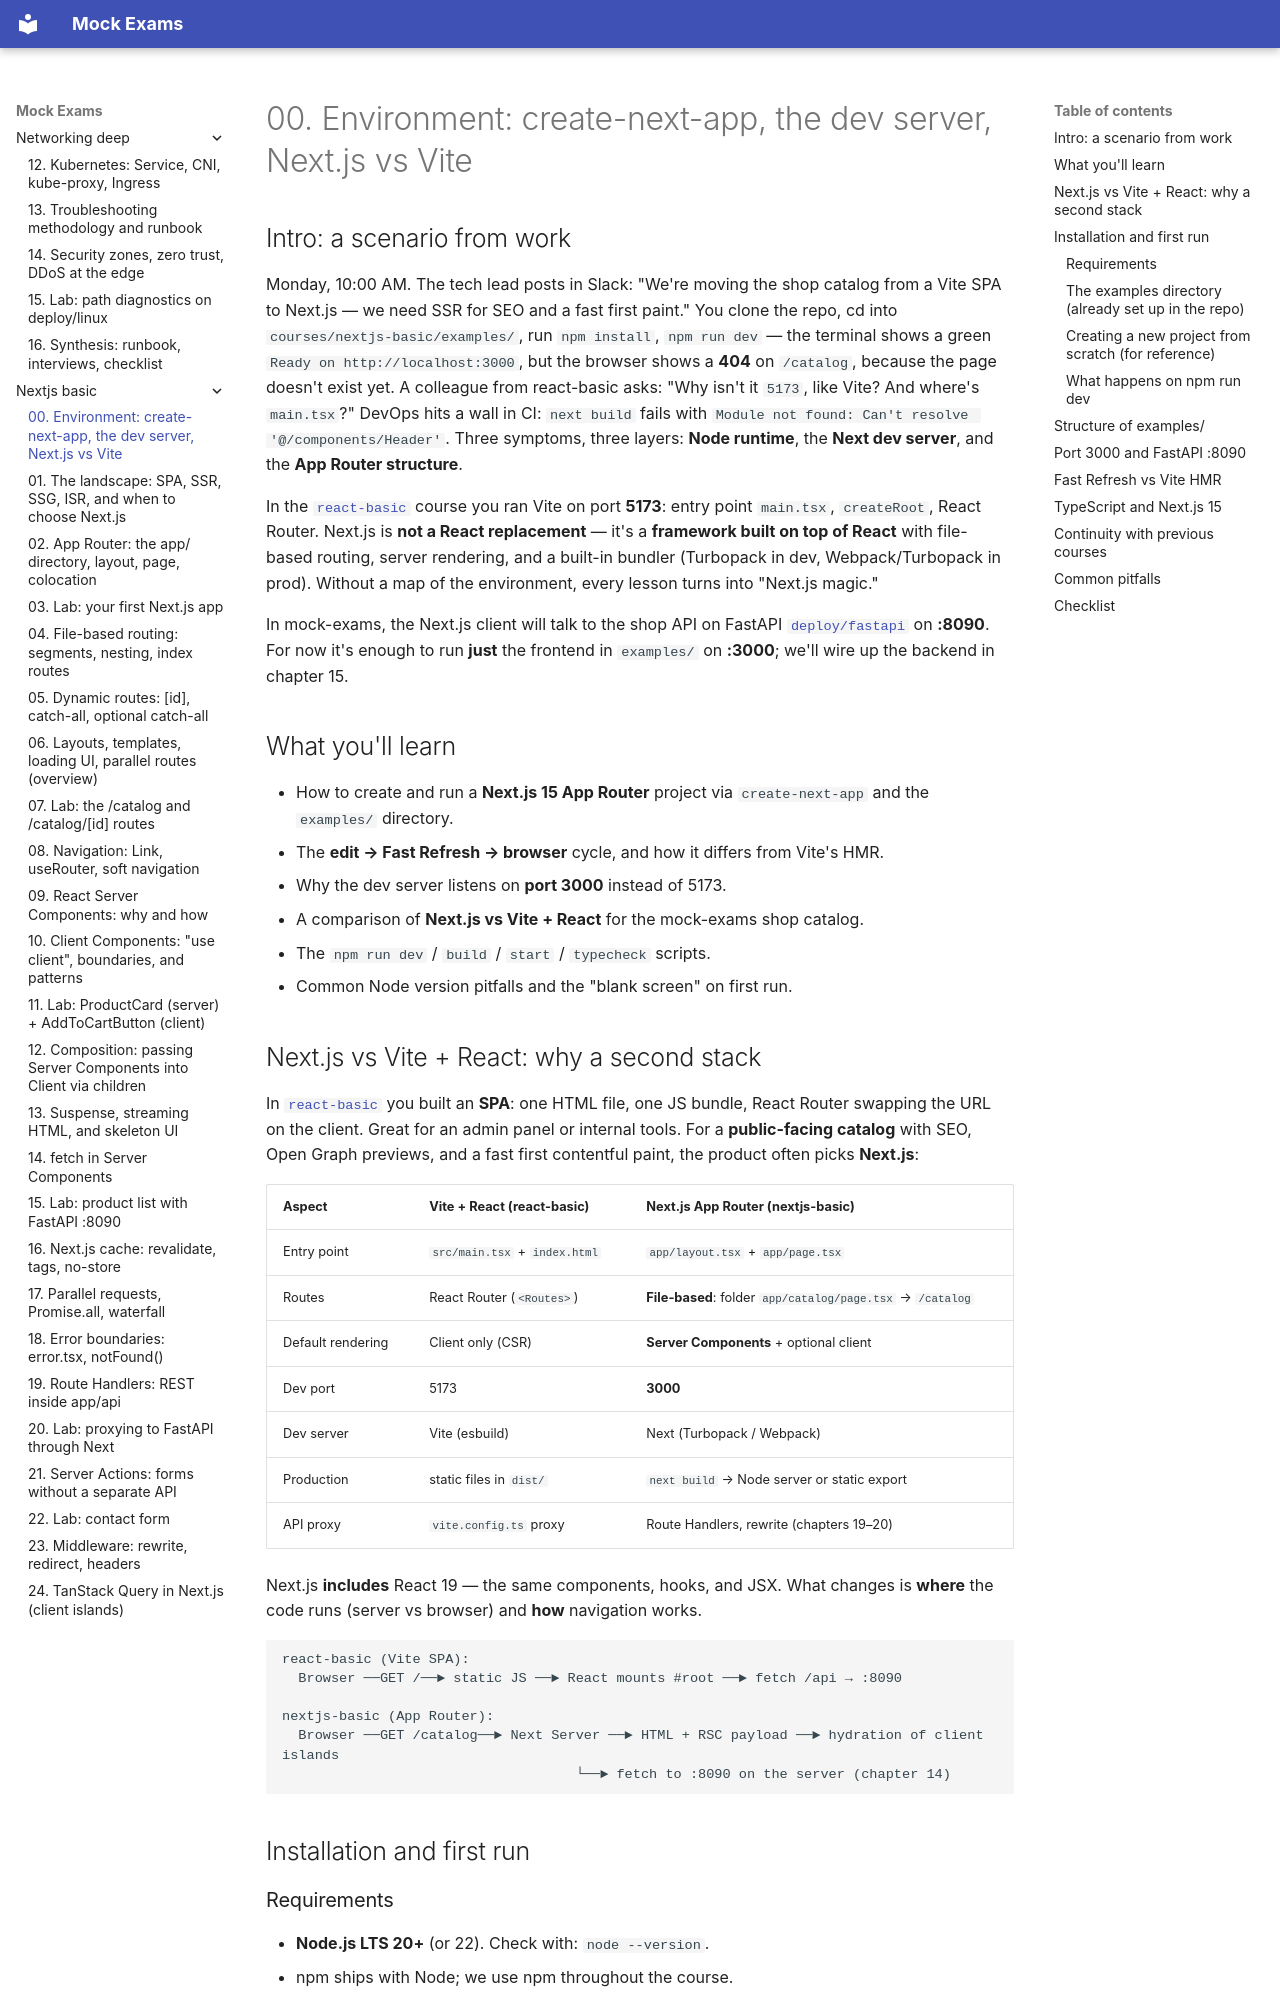

repository: FedorArbuzov/mock-exams · page: nextjs-basic/00-environment/index.html · generator: mkdocs

# 00. Environment: create-next-app, the dev server, Next.js vs Vite

## Intro: a scenario from work

Monday, 10:00 AM. The tech lead posts in Slack: "We're moving the shop catalog from a Vite SPA to Next.js — we need SSR for SEO and a fast first paint." You clone the repo, cd into `courses/nextjs-basic/examples/`, run `npm install`, `npm run dev` — the terminal shows a green `Ready on http://localhost:3000`, but the browser shows a **404** on `/catalog`, because the page doesn't exist yet. A colleague from react-basic asks: "Why isn't it `5173`, like Vite? And where's `main.tsx`?" DevOps hits a wall in CI: `next build` fails with `Module not found: Can't resolve '@/components/Header'`. Three symptoms, three layers: **Node runtime**, the **Next dev server**, and the **App Router structure**.

In the [`react-basic`](../react-basic/00-environment.md) course you ran Vite on port **5173**: entry point `main.tsx`, `createRoot`, React Router. Next.js is **not a React replacement** — it's a **framework built on top of React** with file-based routing, server rendering, and a built-in bundler (Turbopack in dev, Webpack/Turbopack in prod). Without a map of the environment, every lesson turns into "Next.js magic."

In mock-exams, the Next.js client will talk to the shop API on FastAPI [`deploy/fastapi`](../../deploy/fastapi/README.md) on **:8090**. For now it's enough to run **just** the frontend in `examples/` on **:3000**; we'll wire up the backend in chapter 15.

## What you'll learn

- How to create and run a **Next.js 15 App Router** project via `create-next-app` and the `examples/` directory.
- The **edit → Fast Refresh → browser** cycle, and how it differs from Vite's HMR.
- Why the dev server listens on **port 3000** instead of 5173.
- A comparison of **Next.js vs Vite + React** for the mock-exams shop catalog.
- The `npm run dev` / `build` / `start` / `typecheck` scripts.
- Common Node version pitfalls and the "blank screen" on first run.
